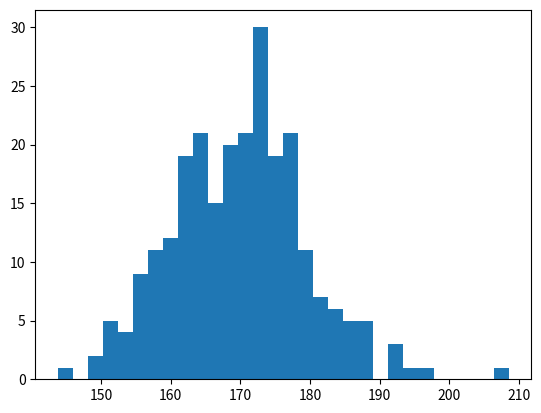

This chart was generated by the following Python code:
#bieu do the hien tan suat

import pandas as pd
import numpy as np
import matplotlib.pyplot as plt

np.random.seed(42)
students_hieght = np.random.normal(170, 10, 250)

plt.hist(students_hieght, bins=30);
plt.show()